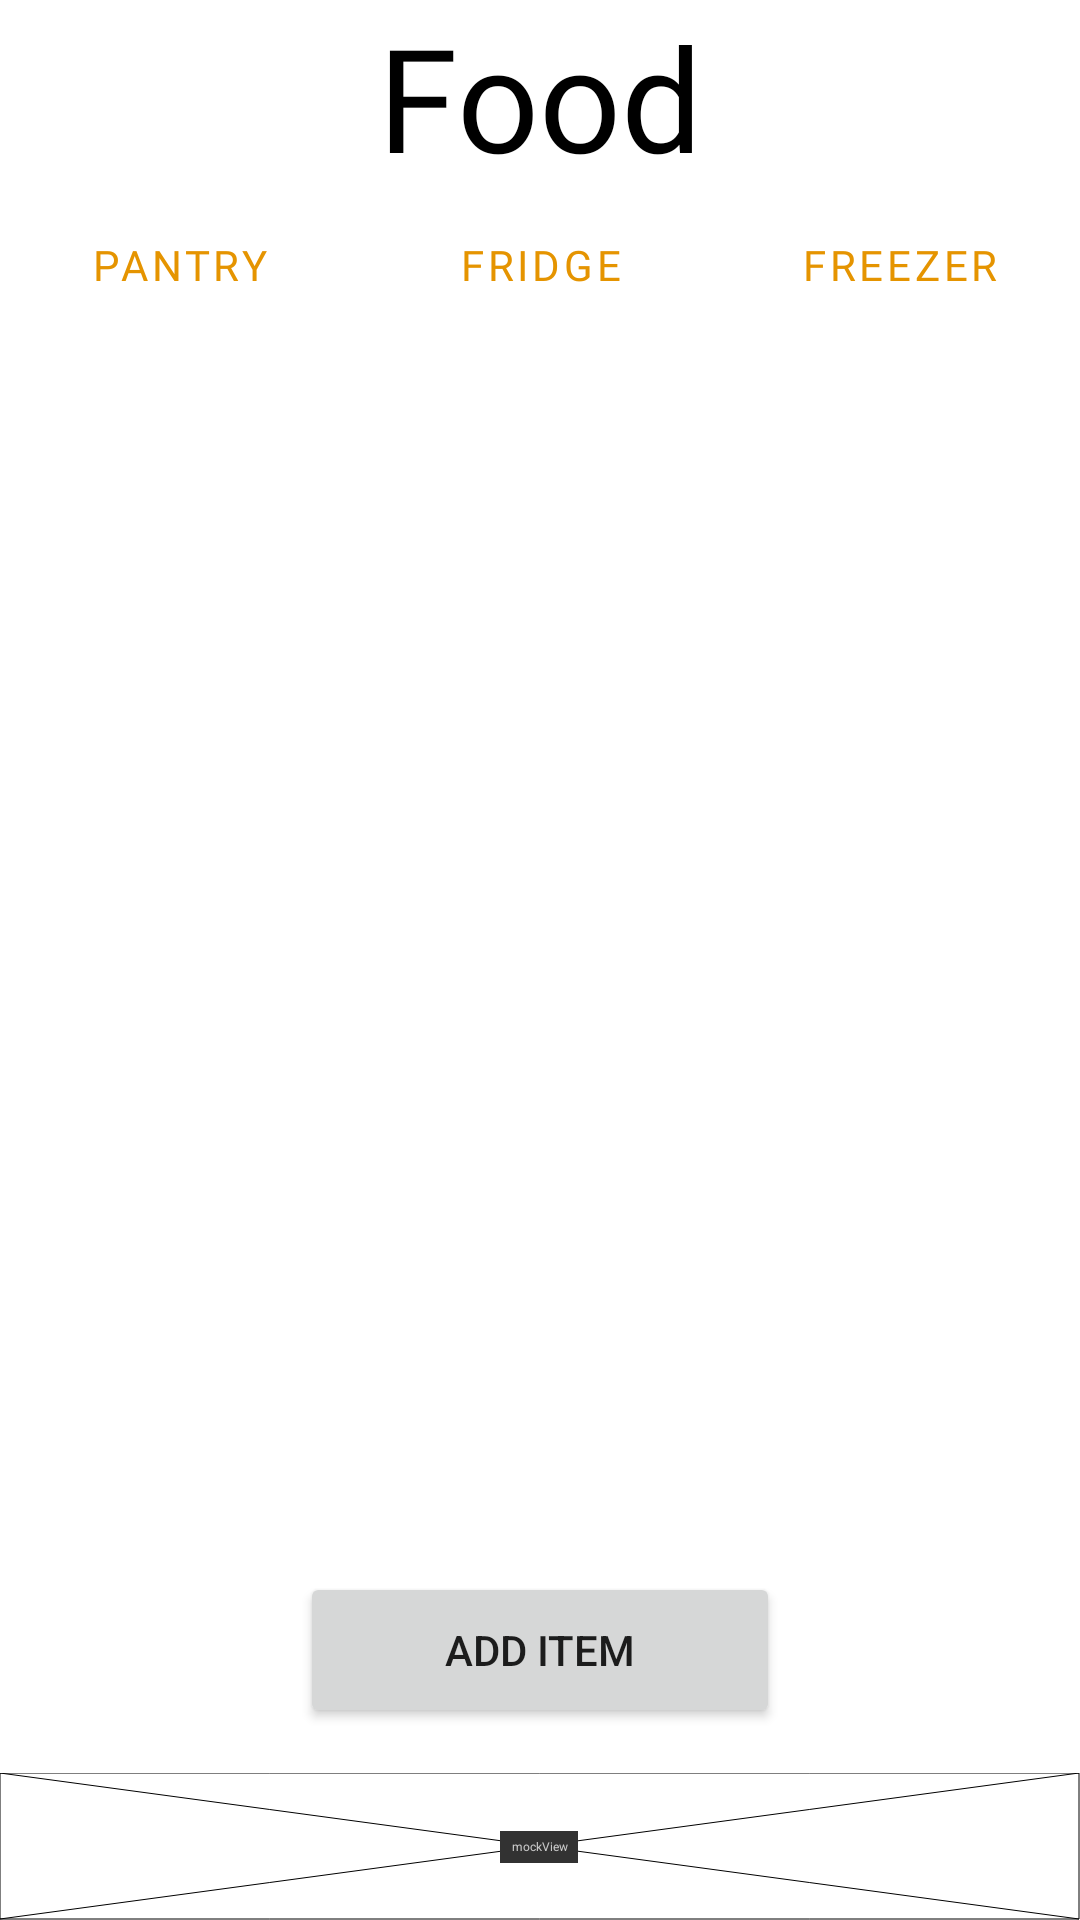

Write the Android layout XML for this screen, with the resource values it uses.
<!-- AndroidManifest.xml: application theme Theme.CMSC434_Kitchen_Kompanion -->
<!-- res/layout/fragment_pantry.xml -->
<?xml version="1.0" encoding="utf-8"?>
<androidx.constraintlayout.widget.ConstraintLayout xmlns:android="http://schemas.android.com/apk/res/android"
    xmlns:app="http://schemas.android.com/apk/res-auto"
    xmlns:tools="http://schemas.android.com/tools"
    android:layout_width="match_parent"
    android:layout_height="match_parent"
    tools:context=".ui.list.ListFragment">

    <TextView
        android:id="@+id/pantryTitle"
        android:layout_width="wrap_content"
        android:layout_height="wrap_content"
        android:fontFamily="@font/montserrat_bold"
        android:text="Food"
        android:textColor="#000000"
        android:textSize="48sp"
        app:layout_constraintEnd_toEndOf="parent"
        app:layout_constraintStart_toStartOf="parent"
        app:layout_constraintTop_toTopOf="parent" />

    <LinearLayout
        android:id="@+id/linearLayout"
        android:layout_width="0dp"
        android:layout_height="50dp"
        android:orientation="horizontal"
        app:layout_constraintEnd_toEndOf="parent"
        app:layout_constraintStart_toStartOf="parent"
        app:layout_constraintTop_toBottomOf="@+id/pantryTitle">

        <Button
            android:id="@+id/pantry_button"
            style="?android:attr/buttonBarButtonStyle"
            android:layout_width="wrap_content"
            android:layout_height="wrap_content"
            android:layout_weight="1"
            android:fontFamily="@font/montserrat_bold"
            android:text="@string/pantry" />

        <Button
            android:id="@+id/fridge_button"
            style="?android:attr/buttonBarButtonStyle"
            android:layout_width="wrap_content"
            android:layout_height="wrap_content"
            android:layout_weight="1"
            android:fontFamily="@font/montserrat_bold"
            android:text="@string/fridge" />

        <Button
            android:id="@+id/freezer_button"
            style="?android:attr/buttonBarButtonStyle"
            android:layout_width="wrap_content"
            android:layout_height="wrap_content"
            android:layout_weight="1"
            android:fontFamily="@font/montserrat_bold"
            android:text="@string/freezer" />
    </LinearLayout>

    <Button
        android:id="@+id/addButton_pantry"
        android:layout_width="160dp"
        android:layout_height="52dp"
        android:layout_marginBottom="15dp"
        android:text="@string/add_item"
        app:layout_constraintBottom_toTopOf="@+id/mockView"
        app:layout_constraintEnd_toEndOf="parent"
        app:layout_constraintStart_toStartOf="parent" />

    <ListView
        android:id="@+id/pantry_list"
        android:layout_width="0dp"
        android:layout_height="0dp"
        android:layout_marginBottom="8dp"
        app:layout_constraintBottom_toTopOf="@+id/addButton_pantry"
        app:layout_constraintEnd_toEndOf="parent"
        app:layout_constraintStart_toStartOf="parent"
        app:layout_constraintTop_toBottomOf="@+id/linearLayout" />

    <androidx.constraintlayout.utils.widget.MockView
        android:id="@+id/mockView"
        android:layout_width="0dp"
        android:layout_height="49dp"
        app:layout_constraintBottom_toBottomOf="parent"
        app:layout_constraintEnd_toEndOf="parent"
        app:layout_constraintStart_toStartOf="parent" />


</androidx.constraintlayout.widget.ConstraintLayout>
<!-- resources referenced by this layout -->
<resources>
  <string name="add_item">Add Item</string>
  <string name="freezer">Freezer</string>
  <string name="fridge">Fridge</string>
  <string name="pantry">Pantry</string>
  <style name="Theme.CMSC434_Kitchen_Kompanion" parent="Theme.MaterialComponents.DayNight.DarkActionBar">
          
          <item name="colorPrimary">@color/orange_500</item>
          <item name="colorPrimaryVariant">@color/orange_700</item>
          <item name="colorOnPrimary">@color/white</item>
          
          <item name="colorSecondary">@color/teal_200</item>
          <item name="colorSecondaryVariant">@color/teal_700</item>
          <item name="colorOnSecondary">@color/black</item>
          
          <item name="android:statusBarColor" tools:targetApi="l">?attr/colorPrimaryVariant</item>
          
      </style>
  <color name="orange_500">#E59400</color>
  <color name="orange_700">#E59400</color>
  <color name="white">#FFFFFF</color>
  <color name="teal_200">#FF03DAC5</color>
  <color name="teal_700">#FF018786</color>
  <color name="black">#FF000000</color>
</resources>
